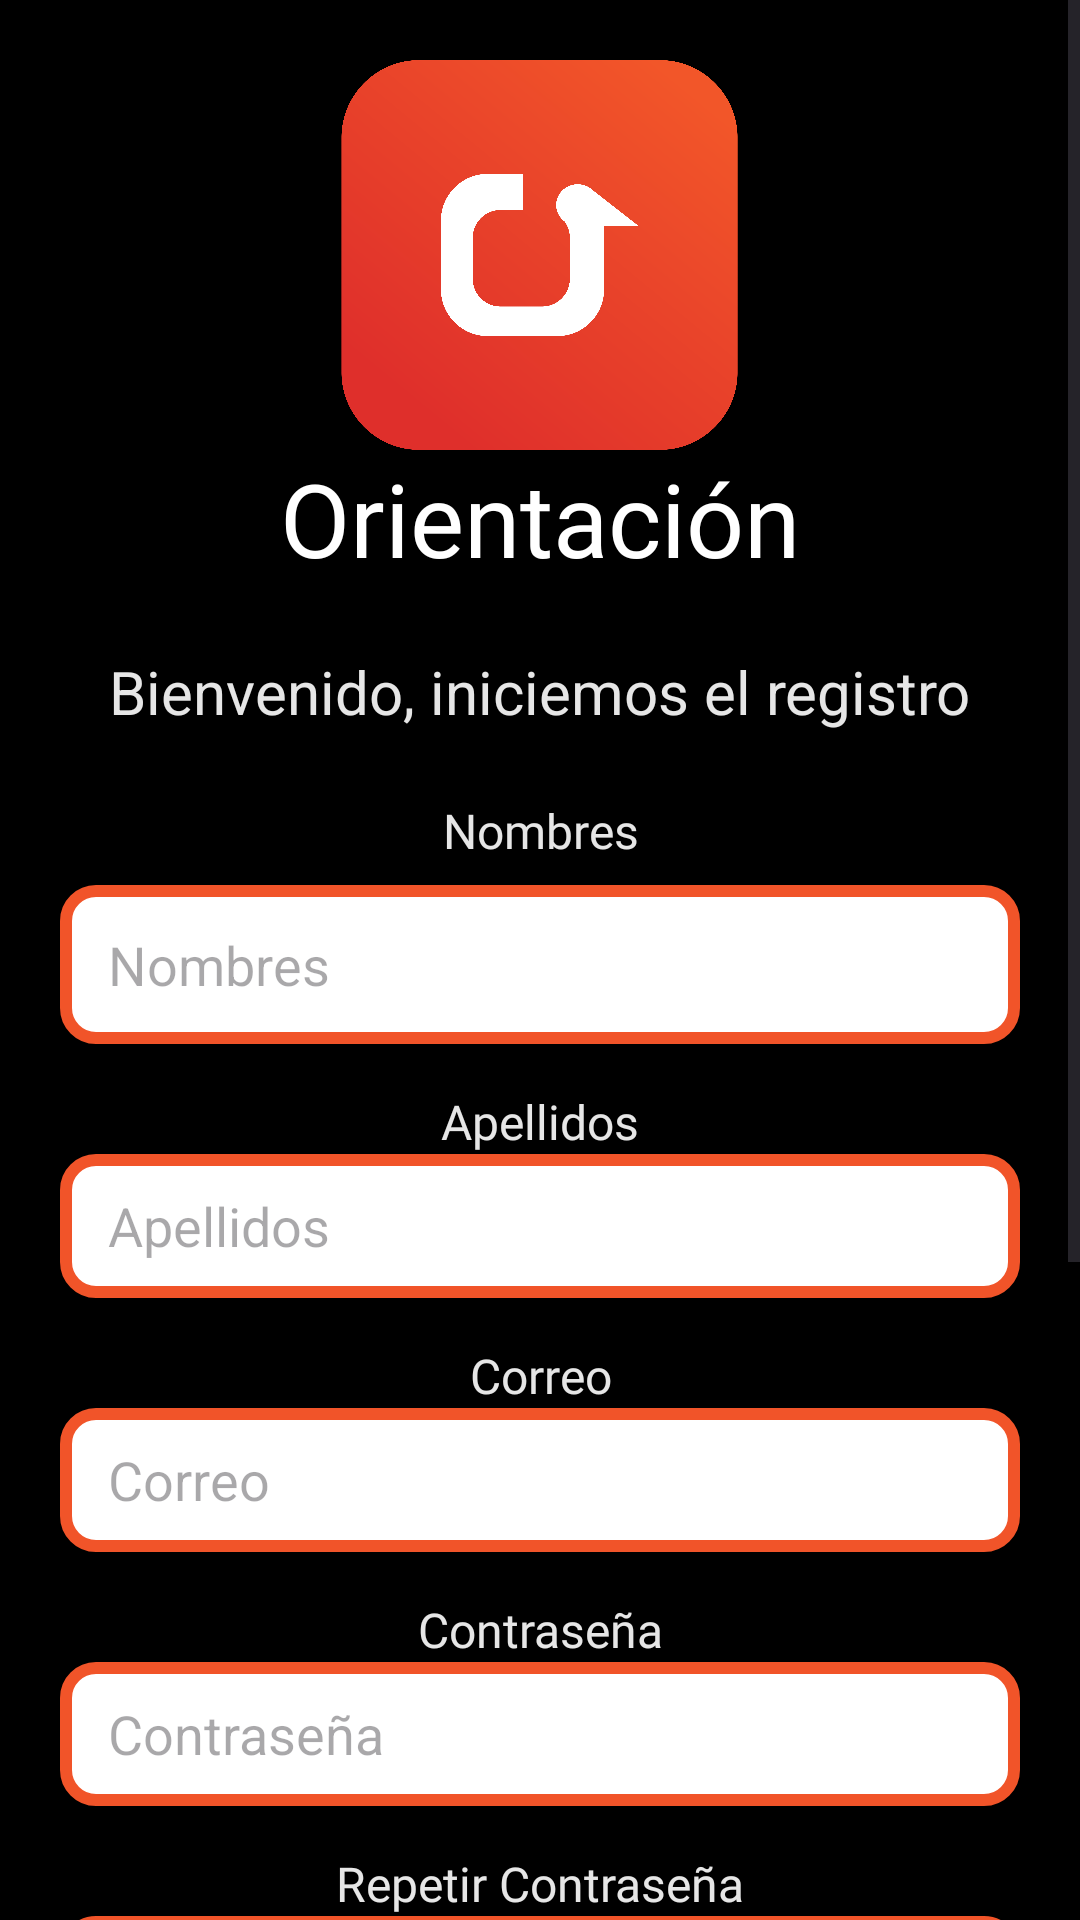

Reconstruct the res/layout file that produces this screen, plus the resources it refers to.
<!-- AndroidManifest.xml: application theme Theme.Orientacion -->
<!-- res/layout/activity_registro.xml -->
<?xml version="1.0" encoding="utf-8"?>
<ScrollView xmlns:android="http://schemas.android.com/apk/res/android"
    xmlns:app="http://schemas.android.com/apk/res-auto"
    android:layout_width="match_parent"
    android:layout_height="match_parent"
    android:background="@color/negro">


    <LinearLayout
        android:layout_width="match_parent"
        android:layout_height="wrap_content"
        android:gravity="center"
        android:orientation="vertical"
        android:padding="20dp">

        
        <ImageView
            android:contentDescription="@string/logo_de_la_aplicaci_n"
            android:id="@+id/imvw_logo_reg"
            android:layout_width="185dp"
            android:layout_height="130dp"
            app:srcCompat="@drawable/logo" />

        <TextView
            android:id="@+id/txv_nom_app_regi"
            android:layout_width="wrap_content"
            android:layout_height="52dp"
            android:fontFamily="@font/noto_serif_toto_medium"
            android:text="@string/app_name"
            android:textColor="@color/blanco"
            android:textSize="34sp" />

        <TextView
            android:id="@+id/txv_mens_reg"
            android:layout_width="313dp"
            android:layout_height="44dp"
            android:paddingTop="15dp"
            android:text="@string/message"
            android:textAlignment="center"
            android:textColor="@color/gris"
            android:textSize="20sp" />

        <TextView
            android:id="@+id/txv_nombre_reg"
            android:layout_width="match_parent"
            android:layout_height="44dp"
            android:layout_marginTop="5dp"
            android:fontFamily="@font/noto_serif_toto_medium"
            android:paddingTop="15dp"
            android:text="@string/nomen"
            android:textAlignment="center"
            android:textColor="@color/gris"
            android:textSize="16sp" />

        <EditText
            android:id="@+id/edtx_nombres"
            style="@style/EditTextRounded"
            android:layout_width="match_parent"
            android:layout_height="53dp"
            android:ems="10"
            android:hint="@string/nombres"
            android:inputType="text"
            android:textColor="@color/negro" />

        <TextView
            android:id="@+id/txv_apellidos"
            android:layout_width="match_parent"
            android:layout_height="wrap_content"
            android:fontFamily="@font/noto_serif_toto_medium"
            android:paddingTop="15dp"
            android:text="@string/gen"
            android:textAlignment="center"
            android:textColor="@color/gris"
            android:textSize="16sp" />

        <EditText
            android:id="@+id/edtx_apellidos"
            style="@style/EditTextRounded"
            android:layout_width="match_parent"
            android:layout_height="48dp"
            android:ems="10"
            android:hint="@string/gen"
            android:inputType="text"

            android:textColor="@color/negro" />

        <TextView
            android:id="@+id/txv_correo"
            android:layout_width="match_parent"
            android:layout_height="wrap_content"
            android:fontFamily="@font/noto_serif_toto_medium"
            android:paddingTop="15dp"
            android:text="@string/epistula"
            android:textAlignment="center"
            android:textColor="@color/gris"
            android:textSize="16sp" />

        <EditText
            android:id="@+id/edtx_correo"
            style="@style/EditTextRounded"
            android:layout_width="match_parent"
            android:layout_height="48dp"
            android:ems="10"
            android:inputType="text"
            android:textColor="@color/negro"
            android:hint="@string/epistula"/>

        <TextView
            android:id="@+id/txv_contrasenya"

            android:layout_width="match_parent"
            android:layout_height="wrap_content"
            android:fontFamily="@font/noto_serif_toto_medium"
            android:paddingTop="15dp"
            android:text="@string/claustri"
            android:textAlignment="center"
            android:textColor="@color/gris"
            android:textSize="16sp" />

        <EditText
            android:id="@+id/edtx_contrasenya"
            style="@style/EditTextRounded"
            android:layout_width="match_parent"
            android:layout_height="48dp"
            android:ems="10"
            android:hint="@string/claustri"
            android:inputType="text"
            android:textColor="@color/negro"
            />

        <TextView
            android:id="@+id/txv_repet_contrasenya"
            android:layout_width="match_parent"
            android:layout_height="wrap_content"
            android:fontFamily="@font/noto_serif_toto_medium"
            android:paddingTop="15dp"
            android:text="@string/ditto"
            android:textAlignment="center"
            android:textColor="@color/gris"
            android:textSize="16sp"/>

        <EditText
            android:id="@+id/edtx_repet_contrasenya"
            style="@style/EditTextRounded"
            android:layout_width="match_parent"
            android:layout_height="48dp"
            android:ems="10"
            android:inputType="text"
            android:textColor="@color/negro"
            android:hint="@string/ditto"/>

        <TextView
            android:id="@+id/txv_telefono"

            android:layout_width="match_parent"
            android:layout_height="wrap_content"
            android:fontFamily="@font/noto_serif_toto_medium"
            android:paddingTop="15dp"
            android:text="@string/telephoni"
            android:textAlignment="center"
            android:textColor="@color/gris"
            android:textSize="16sp" />


        <EditText
            android:id="@+id/edtx_telefono"
            style="@style/EditTextRounded"
            android:layout_width="match_parent"
            android:layout_height="48dp"
            android:ems="10"
            android:hint="@string/telephoni"
            android:inputType="text"
            android:textColor="@color/negro" />

        <CheckBox
            android:id="@+id/ckbx_terminos"
            android:layout_width="match_parent"
            android:layout_height="42dp"
            android:text="@string/terminos"
            android:textColor="@color/gris" />

        <Button
            android:id="@+id/btn_registrar"
            android:layout_width="match_parent"
            android:layout_height="wrap_content"
            android:backgroundTint="@color/blanco"
            android:paddingTop="15dp"
            android:text="@string/inregistro"
            android:textColor="@color/naranja"
            android:textSize="30sp"
            app:strokeColor="@color/naranja"
            app:strokeWidth="3dp" />

        <Button
            android:id="@+id/btn_ingresar_reg"
            android:layout_width="match_parent"
            android:layout_height="75dp"
            android:backgroundTint="@color/blanco"
            android:paddingTop="15dp"
            android:text="@string/entra"
            android:textColor="@color/naranja"
            android:textSize="30sp"
            app:strokeColor="@color/naranja"
            app:strokeWidth="3dp" />

    </LinearLayout>
</ScrollView>
<!-- resources referenced by this layout -->
<resources>
  <color name="blanco">#FFFFFFFF</color>
  <color name="gris">#E6E6E6</color>
  <color name="naranja">#F15429</color>
  <color name="negro">#FF000000</color>
  <!-- drawable logo: png bitmap (drawable, 339496 bytes) -->
  <string name="app_name">Orientación</string>
  <string name="claustri">Contraseña</string>
  <string name="ditto">Repetir Contraseña</string>
  <string name="entra">Ingresar</string>
  <string name="epistula">Correo</string>
  <string name="gen">Apellidos</string>
  <string name="inregistro">Registrar</string>
  <string name="logo_de_la_aplicaci_n">Logo de la aplicación</string>
  <string name="message">Bienvenido, iniciemos el registro</string>
  <string name="nombres">Nombres</string>
  <string name="nomen">Nombres</string>
  <string name="telephoni">Teléfono</string>
  <string name="terminos">Aceptar Términos y Condiciones</string>
  <style name="EditTextRounded" parent="@android:style/Widget.EditText">
          <item name="android:background">@drawable/formato_caja_blanco</item>
          <item name="android:paddingLeft">16dp</item>
      </style>
  <style name="Theme.Orientacion" parent="Base.Theme.Orientacion" />
  <!-- drawable formato_caja_blanco (drawable) -->
  <?xml version="1.0" encoding="utf-8"?>
  <shape android:shape="rectangle"
  xmlns:android="http://schemas.android.com/apk/res/android">
      <solid android:color="@color/blanco"/> 
      <stroke android:color="@color/naranja" android:width="4dp"/> 
      <corners android:radius="10dp"/>
  </shape>
  <style name="Base.Theme.Orientacion" parent="Theme.Material3.DayNight.NoActionBar">
          
          
      </style>
</resources>
